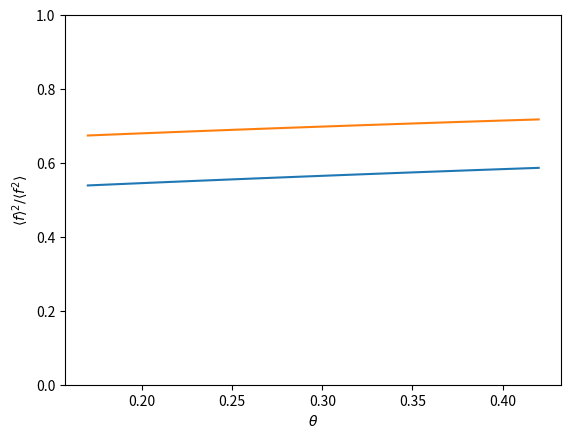

This chart was generated by the following Python code: (Note: this script raises an exception after producing the figure.)
import numpy as np
from scipy.special import  gamma
import matplotlib.pyplot as plt

theta = np.arange(0.17,0.43, 0.01)
exp_ratio = gamma(theta+2)**2 / (gamma(theta+1) * gamma(3+theta))
gauss_ratio = gamma((theta+2)/2)**2 / (gamma((theta+1)/2) * gamma((3+theta)/2))

plt.plot(theta, exp_ratio)
plt.plot(theta, gauss_ratio)

plt.xlabel("$\\theta$")
plt.ylabel(r'$\langle f \rangle^2 / \langle f^2 \rangle$')
plt.ylim([0, 1])
plt.savefig("../theory_mfr.pdf",bbox_inches="tight")
